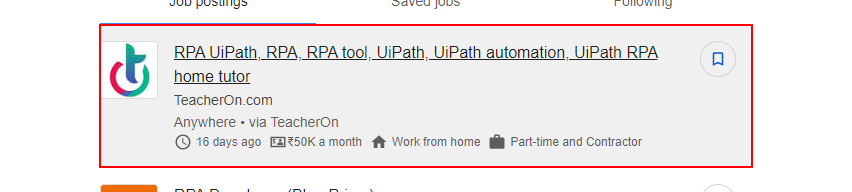
Task:  variables_arguments
Workflow: open browser

Step 1: get-attribute of the element in window 'rpa jobs - Google Search' (chrome.exe)
